Run: headless pygame with SDL's dummy video driver; simulated clock (each Clock.tick advances the game by its frame time, no real sleeping); random seed 0; keys injected as events and as key.get_pressed() state; mouse plan: one left click at the window centre at the start of phase 2, then a move to the lower-right quarter at the start of phase 3.
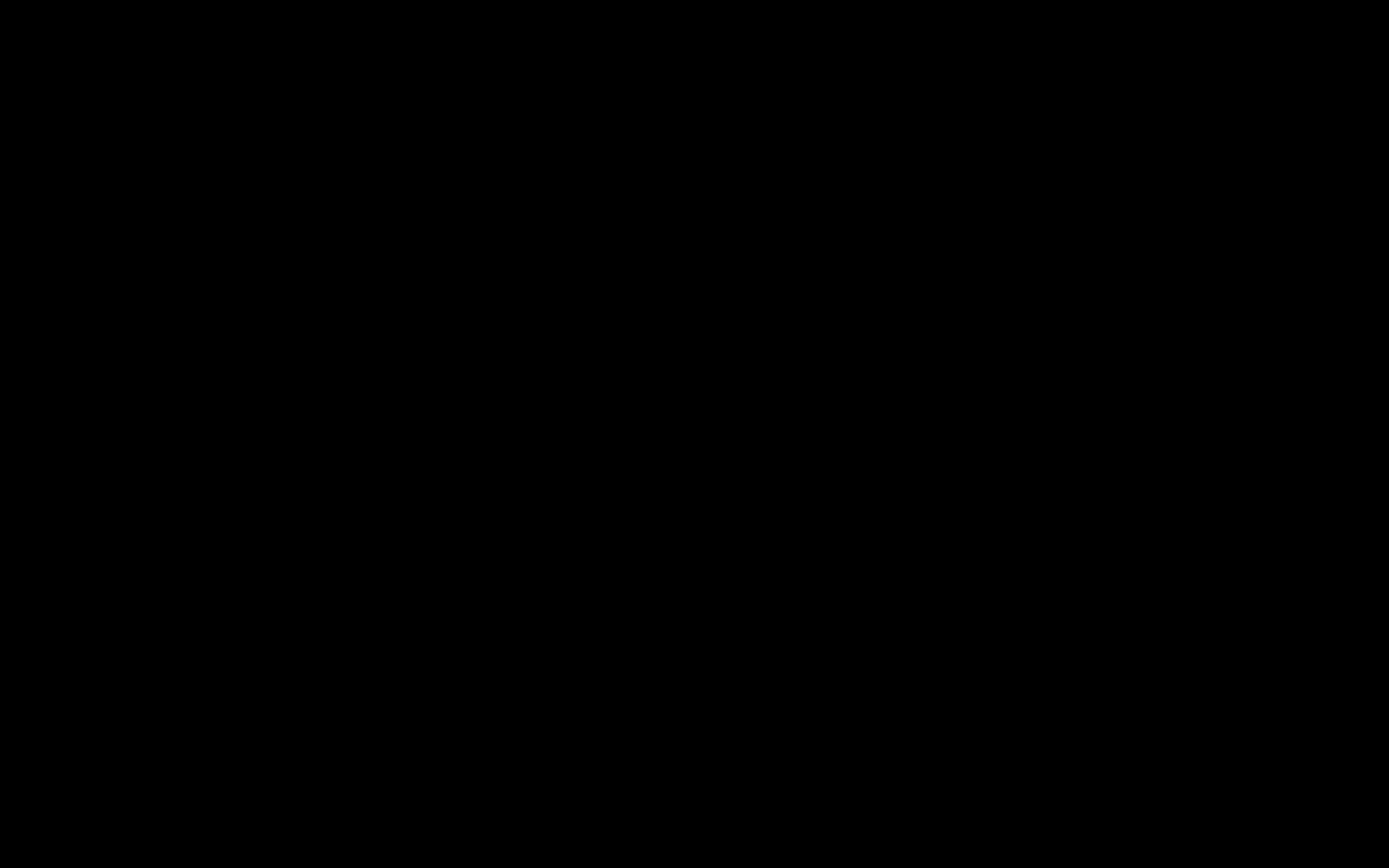
Frame 1 of 4 · flips 1–60 · no input
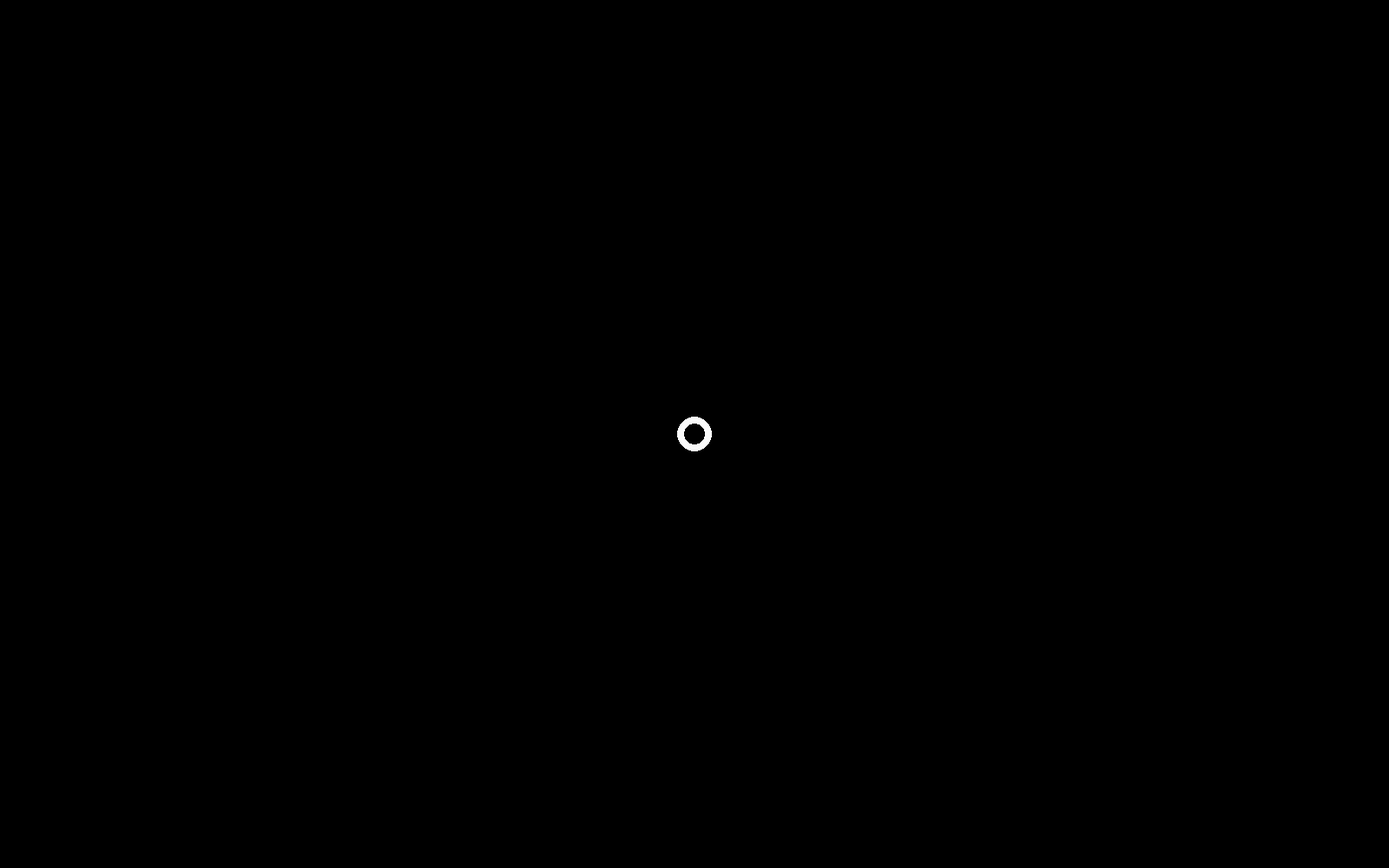
Frame 2 of 4 · flips 61–180 · clicked the window centre · tapped SPACE, RETURN · held RIGHT (→), D
Frame 3 of 4 · flips 181–300 · moved the mouse to the lower-right quarter · held DOWN (↓), S · screen unchanged from frame 2, image omitted
Frame 4 of 4 · flips 301–420 · held LEFT (←), A, UP (↑), W · screen unchanged from frame 3, image omitted

The pygame program that drew these frames:

import sys, math, numpy
import pygame
from pygame.locals import *

# colors
black = (0,0,0)
white = (250,250,250)
green = (57, 255, 20)

# optimization variables
slingshot_adjust = 0.1 # constant to make the slingshot more or less sensitive
G = 6.674 * (10 ** -5) # gravitational constant

def calcAcc(A, B): # returns acceleration of body toward attractor due to gravity
  dis = (A.pos[0]-B.pos[0], A.pos[1]-B.pos[1]) # position of A relative to B
  angle = math.atan(dis[1]/dis[0]) # angle between the objects
  force = G * ((A.mass * B.mass) / (math.hypot(dis[0], dis[1])**2)) # force of gravity between A and B

  acc = force/A.mass # calculate acceleration components

  accX = acc * math.cos(angle) * adjust(dis[0]) # get components of force
  accY = acc * abs(math.sin(angle)) * adjust(dis[1])
  return (accX, accY)

adjust = (lambda x: -1 if x > 0 else 1) # make sure negative vector components get a negative value

class Body(pygame.sprite.Sprite):
  def __init__(self):
    pygame.sprite.Sprite.__init__(self) # call sprite initializer
    self.pos = pygame.mouse.get_pos() # initialize body at cursor position
    self.radius = 20
    self.mass = self.radius * 10 ** 5
  
  def update(self, sprites):
    acc = (0,0)
    for body in [body for body in sprites if body.id != self.id]: # check all bodies except self
      acc = numpy.add(acc, calcAcc(self, body))

    self.velocity = numpy.add(self.velocity, acc)

    self.pos = numpy.add(self.pos, self.velocity)

  def change_size(self, amount):
    self.radius += amount
    self.mass = self.radius * 10 ** 5

# -------- Main Loop --------
def main():
  pygame.init()
  screen = pygame.display.set_mode((1600,1000))
  pygame.display.set_caption("Orbita")

  bodies = pygame.sprite.RenderPlain() # bodies currently in game
  clock = pygame.time.Clock()
  drawing = False

  while True:
    clock.tick(60)

    for event in pygame.event.get():
      if event.type == QUIT: sys.exit() # close game if user exits
      elif event.type == MOUSEBUTTONDOWN and event.button == 1:
        drawing = True
        newBody = Body() # create a new body at mouse position
      
      if drawing:
        if event.type == MOUSEBUTTONUP and event.button == 1: # add new body to bodies group and clean up
          bodyPos, mousePos = newBody.pos, pygame.mouse.get_pos()
          raw_dist = numpy.subtract(bodyPos, mousePos) # x and y distance components to mouse

          if math.hypot(raw_dist[0], raw_dist[1]) > 10:
            newBody.velocity = tuple(slingshot_adjust * numpy.array(raw_dist))
          else:
            newBody.velocity = (0,0) # if mouse is within a certain distance away, make body stationary

          newBody.id = len(bodies.sprites()) # give each body a unique id

          bodies.add(newBody)
          drawing = False

        elif event.type == MOUSEWHEEL:
          newBody.change_size(event.y)

    bodies.update(bodies.sprites())

    screen.fill(black)
    for body in bodies.sprites():
      pygame.draw.circle(screen, white, body.pos, body.radius, 8)
    
    if drawing:
      pygame.draw.line(screen, green, newBody.pos, pygame.mouse.get_pos(), 5) # draws slingshot
      pygame.draw.circle(screen, green, newBody.pos, newBody.radius, 8)
    pygame.display.flip()

main()
pygame.quit
